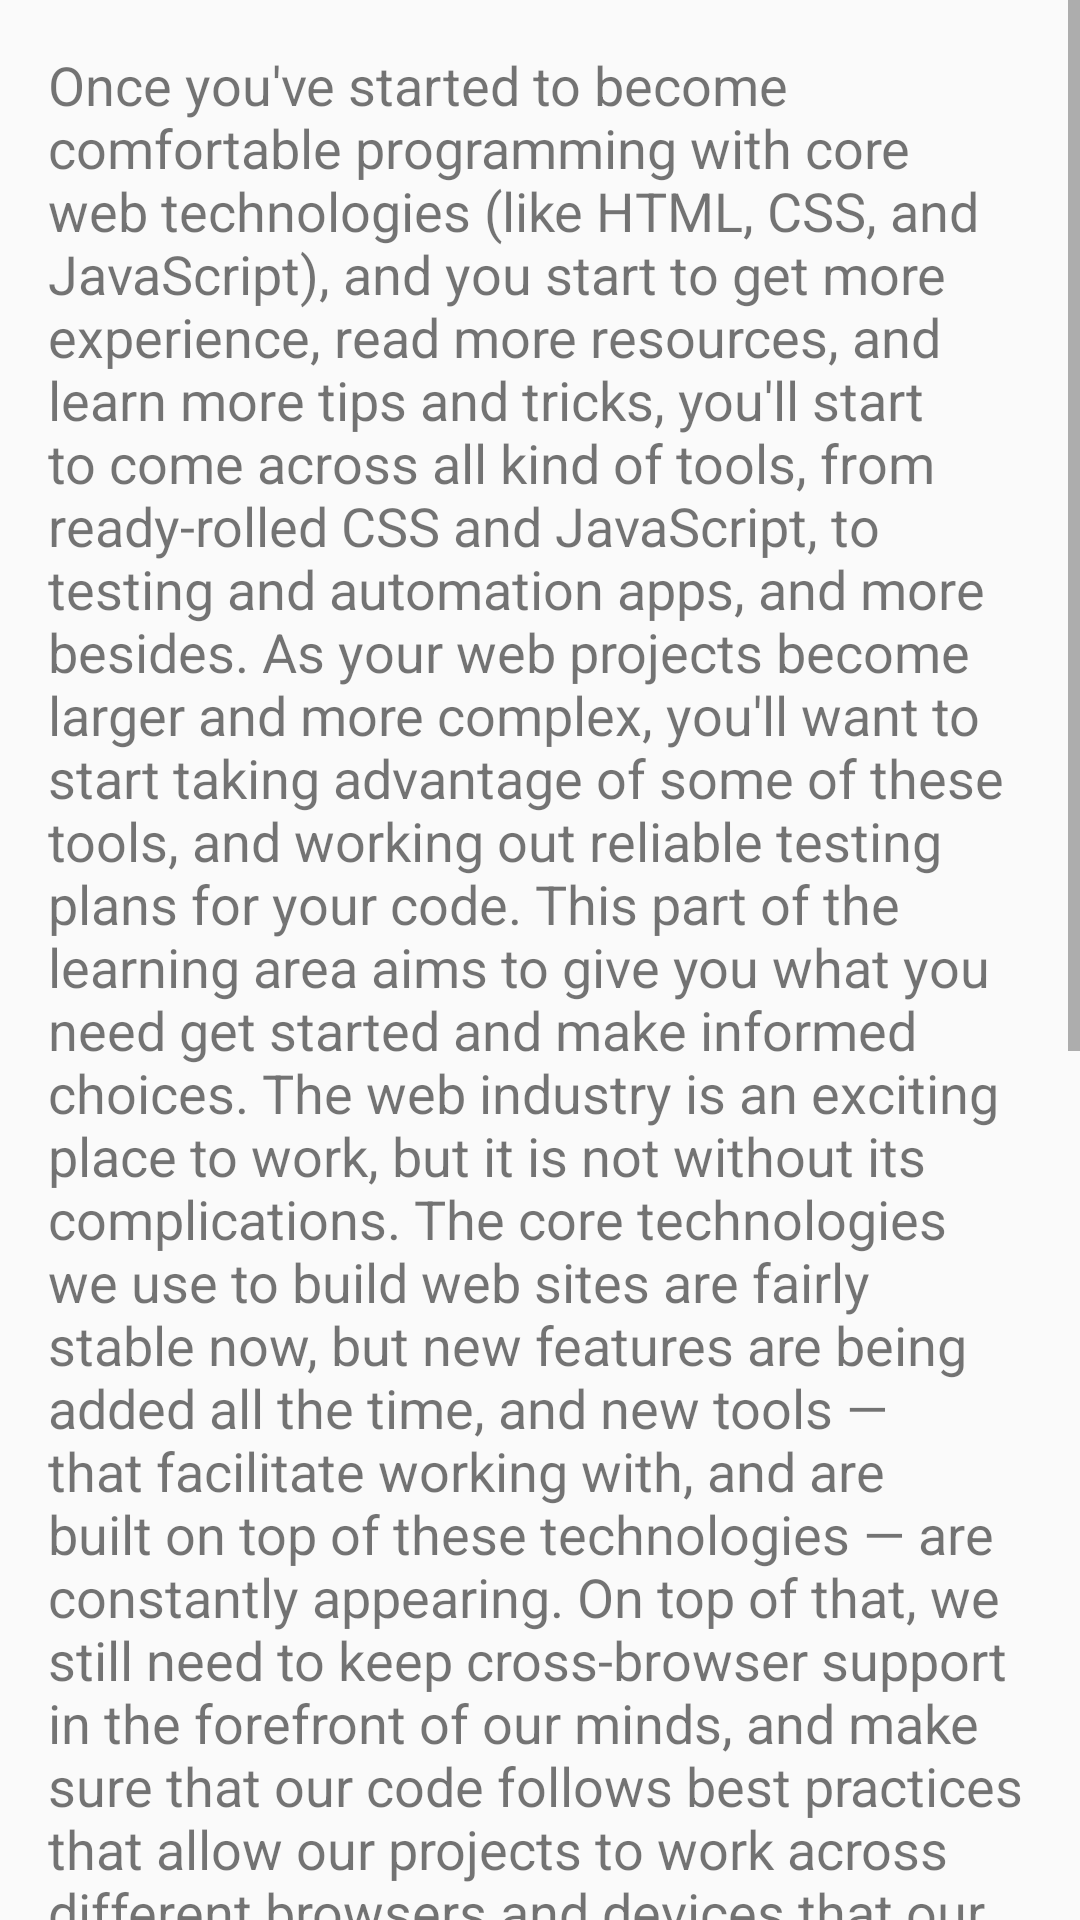

Write the Android layout XML for this screen, with the resource values it uses.
<!-- AndroidManifest.xml: application theme ChapterTheme -->
<!-- res/layout/activity_l7_c4.xml -->
<?xml version="1.0" encoding="utf-8"?>
<ScrollView android:layout_height="wrap_content"
    android:layout_width="match_parent"
    xmlns:android="http://schemas.android.com/apk/res/android">
    <LinearLayout
        android:layout_height="wrap_content"
        android:orientation="vertical"
        android:layout_width="wrap_content"
        android:paddingTop="16dp"
        android:paddingRight="16dp"
        android:paddingLeft="16dp"
        >
        <TextView
            android:layout_width="wrap_content"
            android:layout_height="wrap_content"
            android:textSize="18sp"
            android:paddingBottom="16dp"
            android:text="Once you've started to become comfortable programming with core web technologies (like HTML, CSS, and JavaScript), and you start to get more experience, read more resources, and learn more tips and tricks, you'll start to come across all kind of tools, from ready-rolled CSS and JavaScript, to testing and automation apps, and more besides. As your web projects become larger and more complex, you'll want to start taking advantage of some of these tools, and working out reliable testing plans for your code. This part of the learning area aims to give you what you need get started and make informed choices.
The web industry is an exciting place to work, but it is not without its complications. The core technologies we use to build web sites are fairly stable now, but new features are being added all the time, and new tools — that facilitate working with, and are built on top of these technologies — are constantly appearing. On top of that, we still need to keep cross-browser support in the forefront of our minds, and make sure that our code follows best practices that allow our projects to work across different browsers and devices that our users are using to browser the Web, and be usable by people with disabilities.
Working out what tools you should be using can be a difficult process, so we have written this set of articles to inform you of what types of tool are available, what they can do for you, and how to make use of the current industry favourites.
Note: Because new tools appear and old ones go out of fashion all the time, we have deliberately written this material to be as neutral as possible — we want to focus first and foremost on the general types of tasks these tools will help you accomplish, and keep prescribing specific tools to a minimum. We obviously need to show tool usage to demonstrate specific techniques, but be clear that we do not necessarily recommend these tools as the best or only way to do things — in most cases there are other ways, but we want to provide you with a clear methodology that works.
"/>

    </LinearLayout>
</ScrollView>
<!-- resources referenced by this layout -->
<resources>
  <style name="ChapterTheme" parent="Theme.AppCompat.Light.DarkActionBar">
          
          <item name="colorPrimary">#009688</item>
          <item name="colorPrimaryDark">#00796B</item>
          <item name="colorAccent">#FF5252</item>
      </style>
</resources>
